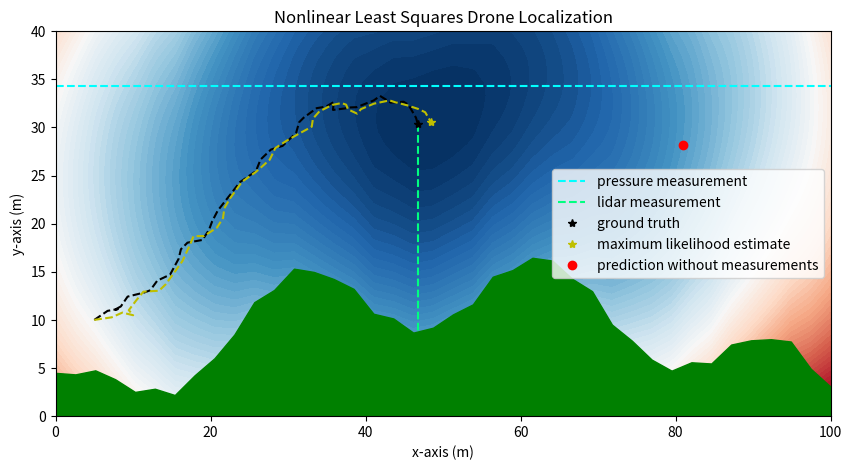
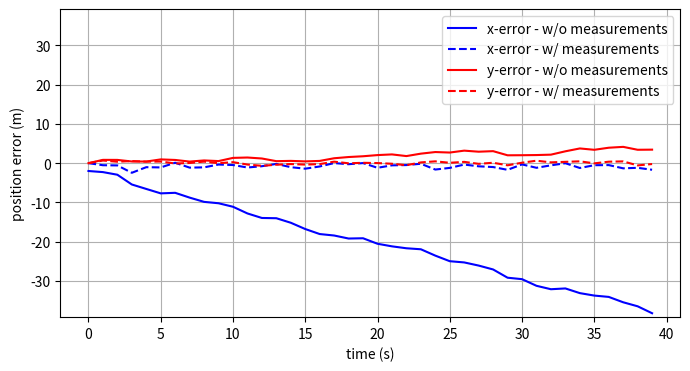

Generate these figures, in order, with matplotlib:
import numpy as np
import matplotlib.pyplot as plt


def ground(x):
    y = 0.5 * np.cos(x) + 4 * np.cos(0.2 * x) + 0.51 * x - 0.005 * x ** 2
    # y = 0.15*np.cos(x) + 1
    # y = 0.15*x
    return y


def height2pressure(h, var=0):
    h0 = 0
    p0 = 1013.25
    g = 9.80665
    M = 0.0289644
    R = 8.31432
    T = 273

    noise = np.random.normal(0, scale=var)
    p = p0 * np.exp(-g * M * (h - h0) / R / T)

    return p + noise


def pressure2height(p, var=0):
    h0 = 0
    p0 = 1013.25
    g = 9.80665
    M = 0.0289644
    R = 8.31432
    T = 273

    noise = np.random.normal(0, scale=var)
    h = h0 - np.log(p / p0) * R * T / g / M

    return h + noise


def fx(state, x_old):
    x, y = state

    x_old = np.array([
        [x_old[0]],
        [x_old[1]]
    ])
    A = np.eye(2)
    B = np.eye(2)
    est_u = np.linalg.inv(B.T @ B) @ B.T @ (np.array([[x], [y]]) - A @ x_old)

    f1 = height2pressure(y)
    f2 = y - ground(x)
    f3 = est_u[0, 0]
    f4 = est_u[1, 0]

    f = np.array([
        [f1],
        [f2],
        [f3],
        [f4]
    ])

    return f


def partialf(state, x_old):
    x, y = state
    dx = 0.000001
    dy = 0.000001

    dfdx1 = (fx((x + dx, y), x_old) - fx((x, y), x_old)) / dx
    dfdx2 = (fx((x, y + dy), x_old) - fx((x, y), x_old)) / dy

    df = np.hstack((dfdx1, dfdx2))

    return df


def cost(x, y, measurement, var):
    p, r, x_old, u = measurement

    f = fx((x, y), x_old)

    b = np.array([
        [p],
        [r],
        [u[0, 0]],
        [u[1, 0]]
    ])

    J = f - b

    W = var.T @ var + 0.1 * np.eye(4)
    c = J.T @ np.linalg.inv(W) @ J
    return c


def gradDescent(state, measurement, var):
    p, r, x_old, u = measurement
    x, y = state

    X = np.array([
        [x],
        [y]
    ])

    b = np.array([
        [p],
        [r],
        [u[0, 0]],
        [u[1, 0]]
    ])

    states = [(x, y)]
    for i in range(100):
        dfdx = partialf((x, y), x_old)

        f = fx((x, y), x_old)

        W = var.T @ var + 0.1 * np.eye(4)
        invW = np.linalg.inv(W)
        deltaX = np.linalg.inv(dfdx.T @ invW @ dfdx) @ dfdx.T @ (b - f)

        X = X + 5 * deltaX

        x = X[0, 0]
        y = X[1, 0]

        states.append((x, y))

    return states


def costContour(x, y, m, var):
    J = np.zeros((len(x), len(y)))
    for i in range(len(x)):
        for j in range(len(y)):
            J[j, i] = cost(x[i], y[j], m, var)
    return J


def prediction(state, u):
    u = np.reshape(u, (2, 1))
    guess = state + u
    return guess


# create environment
plt.figure(2, figsize=(10, 5))
x = np.linspace(0, 100, 40)
y = np.linspace(0, 50, 40)
[X, Y] = np.meshgrid(x, y)
g = ground(x)

# initial state
state = np.array([
    [5.],
    [10.]
])
var = np.array([[1.0, 0.1, 0.5, 0.5]])

# control commands
t = 40
u1 = 2 * np.ones(t)
u2 = np.sin(4 * np.arange(t) / t)
us = np.vstack((u1, u2))

# store previous states
prev = [(state[0, 0], state[1, 0])]
prev_pred = [(state[0, 0], state[1, 0])]

wind = +1.0

# find cost contours every step
for i in range(len(u1) - 1):
    # predictions and control commands
    guess = prediction(state, us[:, i])
    u = np.reshape(us[:, i], (2, 1))
    state += u + np.random.normal(0, scale=var[0, 3], size=(2, 1))
    state[0, 0] -= np.random.normal(wind, scale=wind / 2)

    # measurements
    p = height2pressure(state[1, 0])
    r = state[1, 0] - ground(state[0, 0])
    m = (p + np.random.normal(0, scale=var[0, 0]),
         r + np.random.normal(0, scale=var[0, 1]),
         prev[i],
         u)

    # store ground truth
    prev.append((state[0, 0], state[1, 0]))

    # store prediction
    sol = gradDescent((guess[0, 0] - 10, guess[1, 0] + 10), m, var)
    sx, sy = zip(*sol)
    prev_pred.append((sx[-1], sy[-1]))

    # plot new data
    plt.cla()

    # plot measurements
    h = pressure2height(p=m[0], var=0)
    plt.plot([0, np.max(x)], [h, h], '--', color=[0, 1, 1])
    plt.plot([state[0], state[0]], [state[1], state[1] - m[1]], '--', color=[0, 1, 0.5])
    plt.plot(state[0], state[1], 'k*')

    # gradient descent
    plt.plot(sx[-1], sy[-1], 'y*')
    # plt.plot(sx,sy,'r--')

    # ground truth
    prevx, prevy = zip(*prev)
    prevx_pred, prevy_pred = zip(*prev_pred)

    plt.plot(prevx[0] + sum(us[0, 0:i]), prevy[0] + sum(us[1, 0:i]), 'ro')
    plt.plot(prevx, prevy, 'k--')
    plt.plot(prevx_pred, prevy_pred, 'y--')
    plt.legend(['pressure measurement',
                'lidar measurement',
                'ground truth',
                'maximum likelihood estimate',
                'prediction without measurements'])

    # calculate cost function contour
    J = costContour(x, y, m, var)
    # minr,minc = np.where(J == np.amin(J))
    # plt.plot(x[minc],y[minr],'g*')
    plt.contourf(X, Y, J, 100, cmap='RdBu_r')
    plt.fill_between(x, 0, g, color='green')

    plt.xlabel('x-axis (m)')
    plt.ylabel('y-axis (m)')
    plt.title('Nonlinear Least Squares Drone Localization')
    # plt.axis('equal')
    plt.xlim([0, 100])
    plt.ylim([0, 40])

    plt.show()
    plt.pause(0.01)
[21]
diffxLS = np.array(prevx) - np.array(prevx_pred)
diffx = np.array(prevx) - prevx[0] - np.cumsum(us[0, :])

diffyLS = np.array(prevy) - np.array(prevy_pred)
diffy = np.array(prevy) - prevy[0] - np.cumsum(us[1, :])

all = np.vstack((diffxLS, diffx, diffyLS, diffy))
lim = np.max(abs(all))
plt.figure(3, figsize=(8, 4))
plt.plot(diffx, 'b-')
plt.plot(diffxLS, 'b--')
plt.plot(diffy, 'r-')
plt.plot(diffyLS, 'r--')
plt.legend([
    'x-error - w/o measurements',
    'x-error - w/ measurements',
    'y-error - w/o measurements',
    'y-error - w/ measurements', ])
plt.ylim([-lim - 1, lim + 1])
plt.xlabel('time (s)')
plt.ylabel('position error (m)')
plt.grid(True)
plt.show()

print(np.std(diffx))
print(np.std(diffy))

print(np.std(diffxLS))
print(np.std(diffyLS))